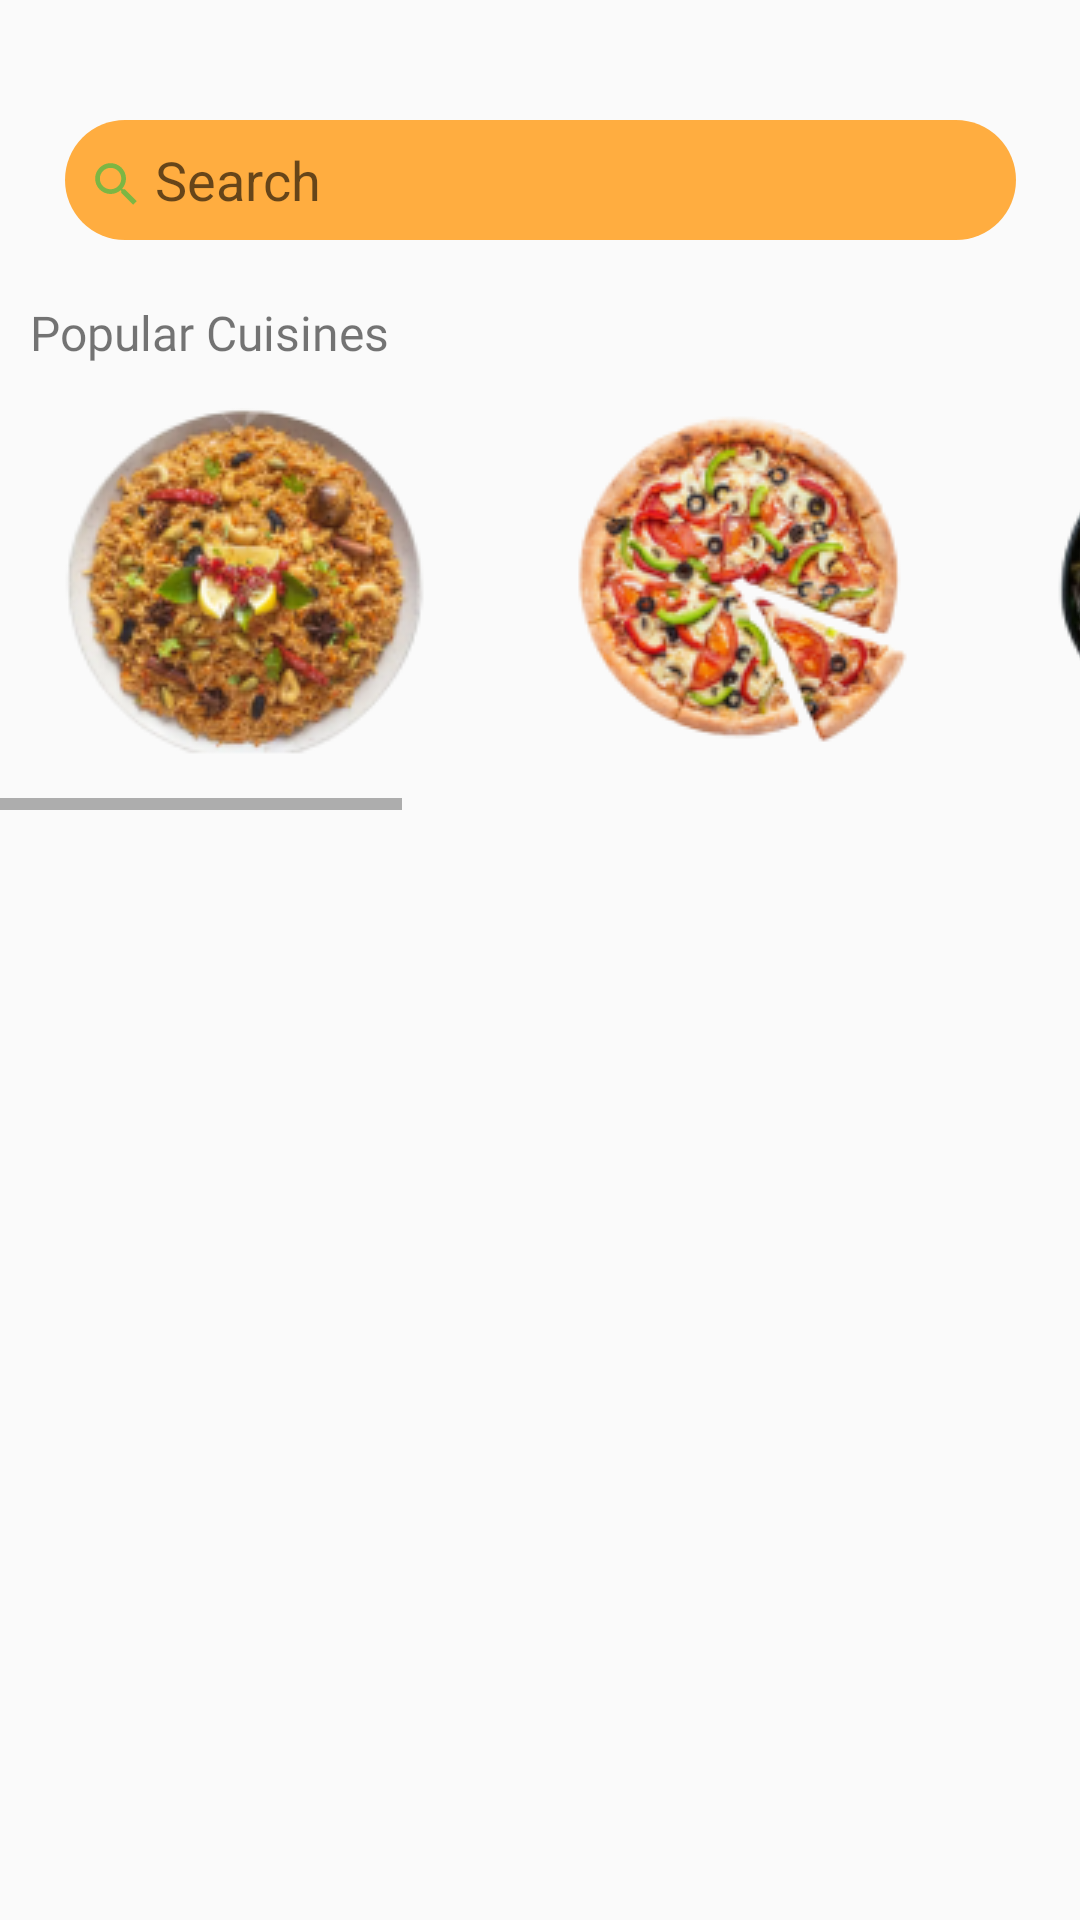

Layout XML and referenced resources for this Android screen:
<!-- AndroidManifest.xml: application theme Theme.Appathon -->
<!-- res/layout/fragment_search.xml -->
<?xml version="1.0" encoding="utf-8"?>
<androidx.constraintlayout.widget.ConstraintLayout xmlns:android="http://schemas.android.com/apk/res/android"
    xmlns:app="http://schemas.android.com/apk/res-auto"
    xmlns:tools="http://schemas.android.com/tools"
    android:layout_width="match_parent"
    android:layout_height="match_parent"
    tools:context=".search">


    <EditText
        android:id="@+id/editTextTextPersonName"
        android:layout_width="317dp"
        android:layout_height="40dp"
        android:layout_marginTop="40dp"
        android:background="@drawable/search_shape"
        android:ems="10"
        android:hint="Search"
        android:inputType="textPersonName"
        android:paddingLeft="30dp"
        app:layout_constraintEnd_toEndOf="parent"
        app:layout_constraintStart_toStartOf="parent"
        app:layout_constraintTop_toTopOf="parent" />

    <ImageView
        android:id="@+id/imageView2"
        android:layout_width="19dp"
        android:layout_height="19dp"
        android:layout_marginTop="12dp"
        android:src="@drawable/ic_baseline_search_24"
        app:layout_constraintEnd_toEndOf="@+id/editTextTextPersonName"
        app:layout_constraintHorizontal_bias="0.026"
        app:layout_constraintStart_toStartOf="@+id/editTextTextPersonName"
        app:layout_constraintTop_toTopOf="@+id/editTextTextPersonName" />

    <TextView
        android:id="@+id/textView8"
        android:layout_width="match_parent"
        android:layout_height="wrap_content"
        android:layout_marginTop="20dp"
        android:paddingLeft="10dp"
        android:fontFamily="@font/poppins_semibold"
        android:text="Popular Cuisines"
        android:textSize="16dp"
        app:layout_constraintEnd_toEndOf="parent"
        app:layout_constraintHorizontal_bias="0.0"
        app:layout_constraintStart_toStartOf="parent"
        app:layout_constraintTop_toBottomOf="@+id/editTextTextPersonName" />

    <HorizontalScrollView
        android:id="@+id/horizontalScrollView2"
        android:layout_width="match_parent"
        android:layout_height="wrap_content"
        app:layout_constraintBottom_toBottomOf="parent"
        app:layout_constraintStart_toStartOf="parent"
        app:layout_constraintTop_toBottomOf="@+id/textView8"
        app:layout_constraintVertical_bias="0.037">

        <ImageView
            android:id="@+id/imageView6"
            android:layout_width="wrap_content"
            android:layout_height="wrap_content"
            android:src="@drawable/menu_5"
            tools:layout_editor_absoluteX="164dp"
            tools:layout_editor_absoluteY="191dp" />

    </HorizontalScrollView>




</androidx.constraintlayout.widget.ConstraintLayout>
<!-- resources referenced by this layout -->
<resources>
  <!-- drawable ic_baseline_search_24 (drawable) -->
  <vector android:height="24dp" android:tint="#7DB643"
      android:viewportHeight="24" android:viewportWidth="24"
      android:width="24dp" xmlns:android="http://schemas.android.com/apk/res/android">
      <path android:fillColor="@android:color/white" android:pathData="M15.5,14h-0.79l-0.28,-0.27C15.41,12.59 16,11.11 16,9.5 16,5.91 13.09,3 9.5,3S3,5.91 3,9.5 5.91,16 9.5,16c1.61,0 3.09,-0.59 4.23,-1.57l0.27,0.28v0.79l5,4.99L20.49,19l-4.99,-5zM9.5,14C7.01,14 5,11.99 5,9.5S7.01,5 9.5,5 14,7.01 14,9.5 11.99,14 9.5,14z"/>
  </vector>
  <!-- drawable menu_5: png bitmap (drawable, 170650 bytes) -->
  <!-- drawable search_shape (drawable) -->
  <?xml version="1.0" encoding="utf-8"?>
  <shape xmlns:android="http://schemas.android.com/apk/res/android"
      android:shape="rectangle">
      <solid android:color="@color/orange"/>
  
      <corners android:bottomRightRadius="20dp"
          android:bottomLeftRadius="20dp"
          android:topLeftRadius="20dp"
          android:topRightRadius="20dp"/>
  </shape>
  <style name="Theme.Appathon" parent="Theme.MaterialComponents.DayNight.NoActionBar.Bridge">
          
          <item name="colorPrimary">@color/purple_500</item>
          <item name="colorPrimaryVariant">@color/purple_700</item>
          <item name="colorOnPrimary">@color/white</item>
          
          <item name="colorSecondary">@color/teal_200</item>
          <item name="colorSecondaryVariant">@color/teal_700</item>
          <item name="colorOnSecondary">@color/black</item>
          
          <item name="android:statusBarColor" tools:targetApi="l">?attr/colorPrimaryVariant</item>
          
      </style>
  <color name="orange">#FFAD40</color>
  <color name="purple_500">#FF6200EE</color>
  <color name="purple_700">#FF3700B3</color>
  <color name="white">#FFFFFFFF</color>
  <color name="teal_200">#FF03DAC5</color>
  <color name="teal_700">#FF018786</color>
  <color name="black">#FF000000</color>
</resources>
